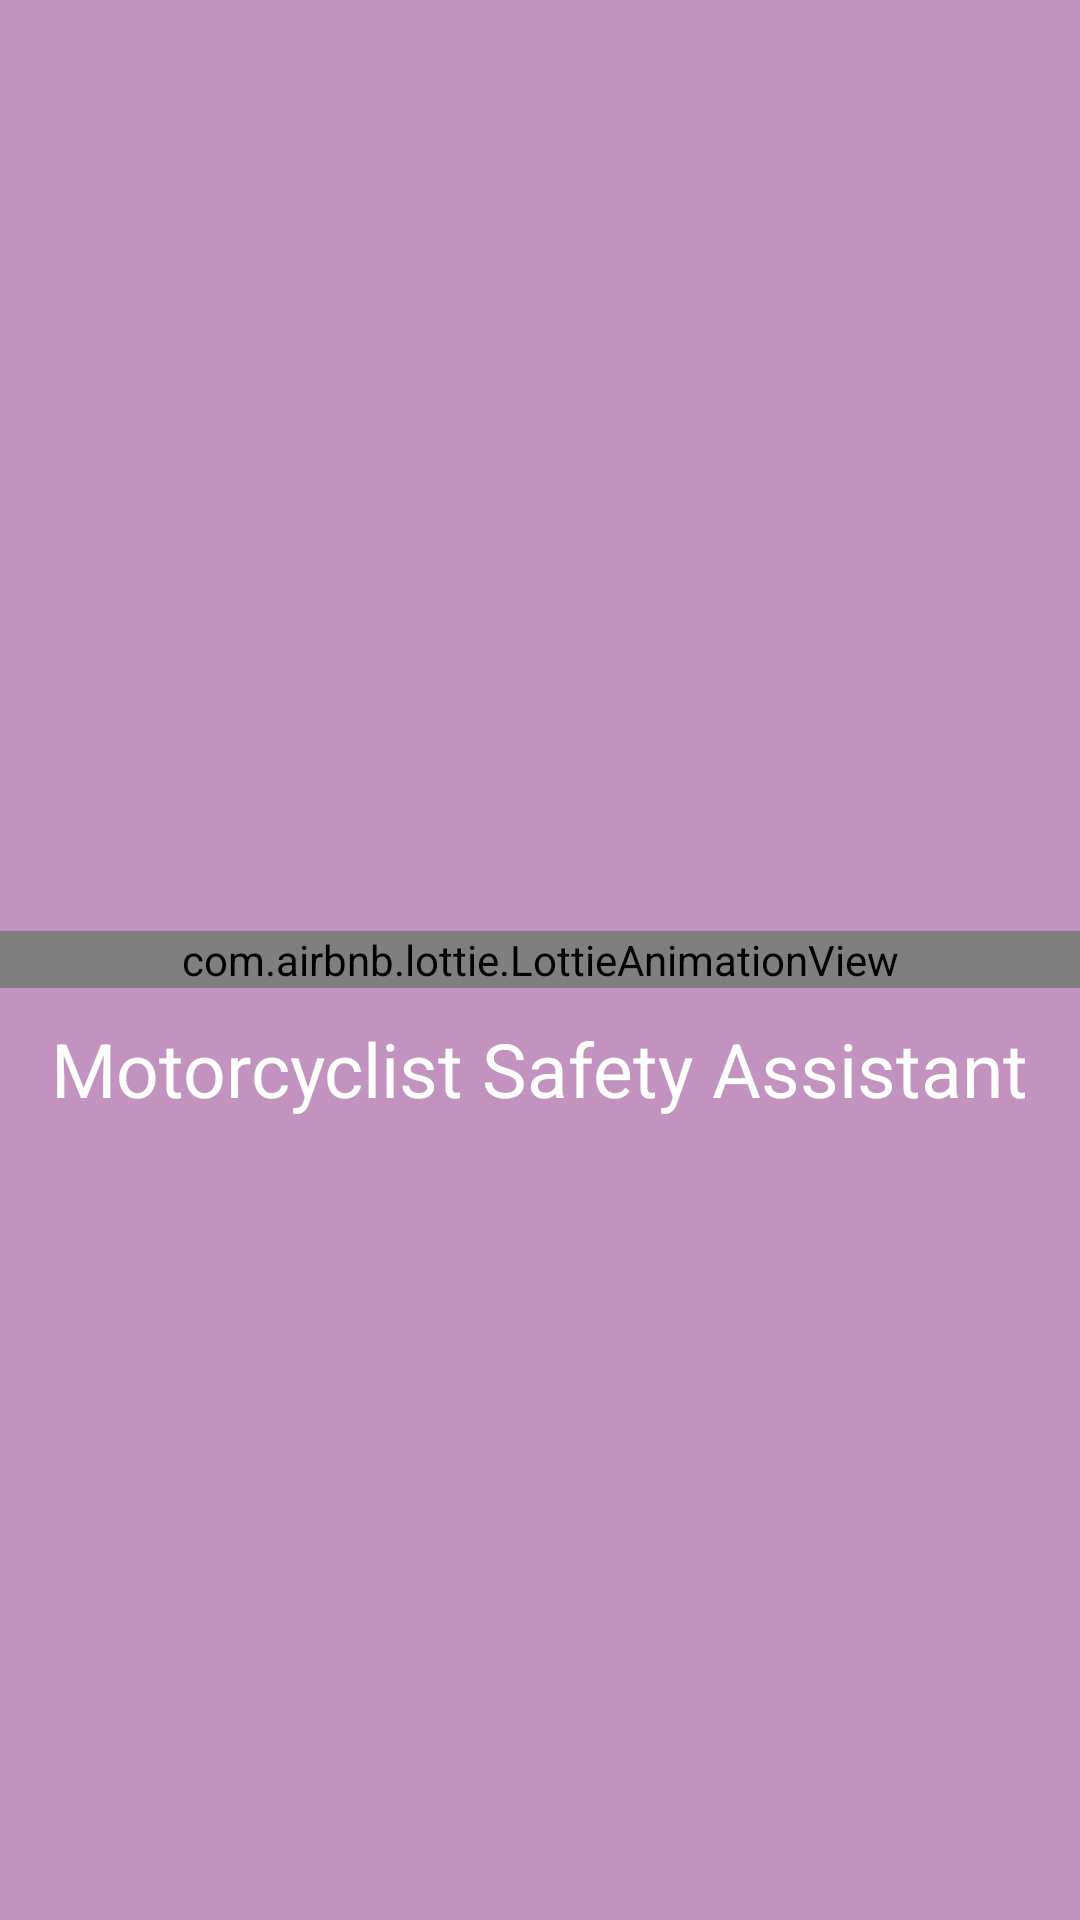

Reconstruct the res/layout file that produces this screen, plus the resources it refers to.
<!-- AndroidManifest.xml: activity theme AppTheme.Splash -->
<!-- res/layout/activity_splash.xml -->
<?xml version="1.0" encoding="utf-8"?>
<RelativeLayout xmlns:android="http://schemas.android.com/apk/res/android"
    xmlns:app="http://schemas.android.com/apk/res-auto"
    xmlns:tools="http://schemas.android.com/tools"
    android:layout_width="match_parent"
    android:layout_height="match_parent"
    android:background="@color/background"
    tools:context=".SplashActivity">

    <com.airbnb.lottie.LottieAnimationView
        android:id="@+id/animationView"
        android:layout_width="match_parent"
        android:layout_height="wrap_content"
        android:layout_centerHorizontal="true"
        android:layout_centerVertical="true"
        app:lottie_rawRes="@raw/animation"
        app:lottie_autoPlay="true"
        app:lottie_loop="true"/>

    <TextView
        android:id="@+id/textView"
        android:layout_width="wrap_content"
        android:layout_centerHorizontal="true"
        android:paddingTop="10dp"
        android:textSize="25sp"
        android:textColor="@color/Primary"
        android:layout_height="wrap_content"
        android:layout_below="@id/animationView"
        android:text="@string/motorcyclist_safety_assistant" />


</RelativeLayout>
<!-- resources referenced by this layout -->
<resources>
  <color name="Primary">#ffffff</color>
  <color name="background">#c393c0</color>
  <string name="motorcyclist_safety_assistant">Motorcyclist Safety Assistant</string>
  <style name="AppTheme.Splash">
          <item name="windowActionBar">false</item>
          <item name="windowNoTitle">true</item>
          <item name="android:windowFullscreen">true</item>
      </style>
</resources>
